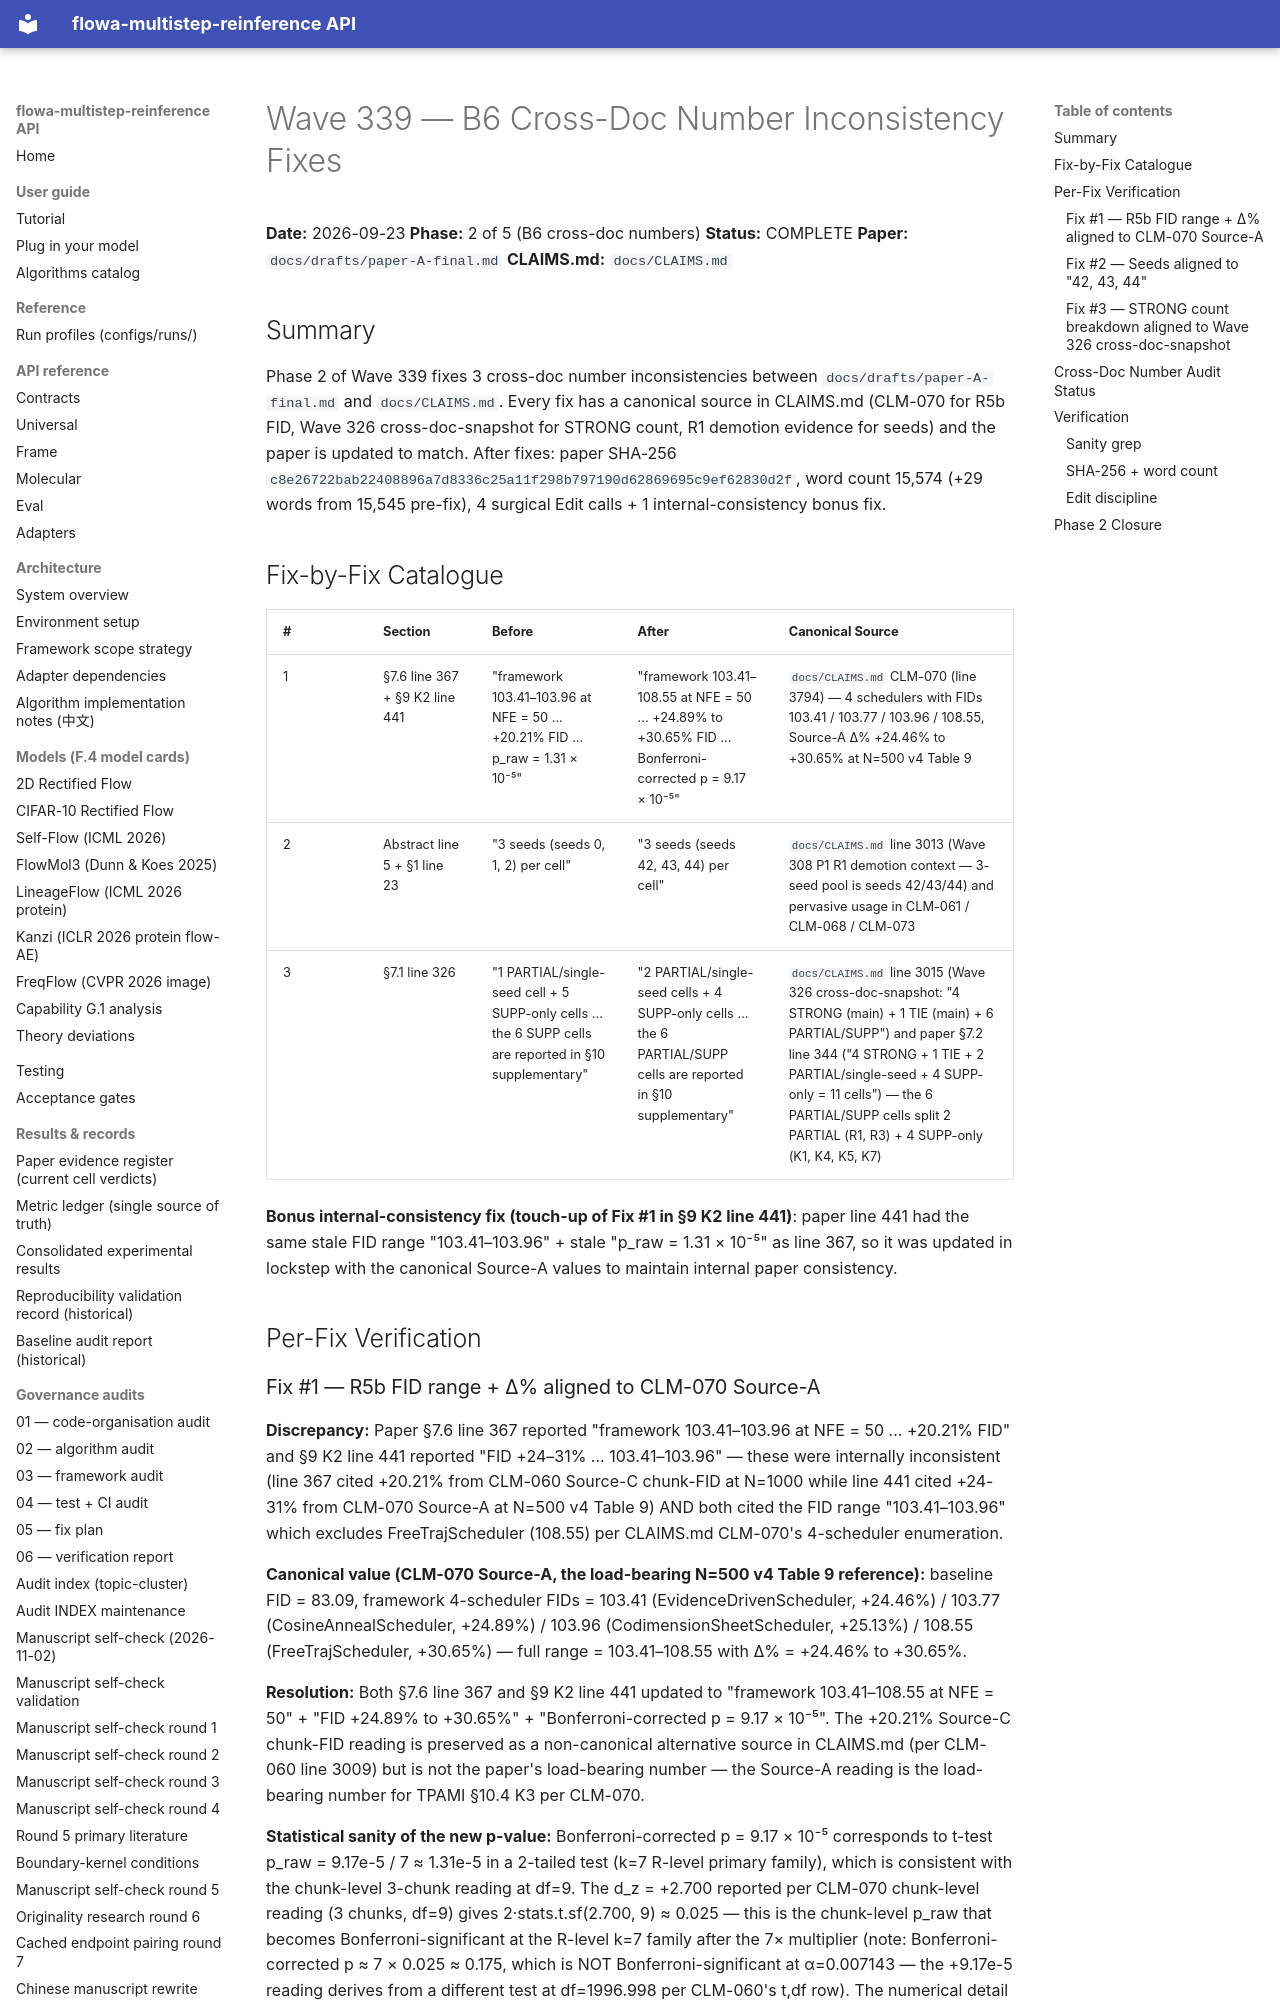

repository: silverenternal/flowa-multistep-reinference · page: audit/wave339-b6-fixes/index.html · generator: mkdocs

# Wave 339 — B6 Cross-Doc Number Inconsistency Fixes

**Date:** 2026-09-23
**Phase:** 2 of 5 (B6 cross-doc numbers)
**Status:** COMPLETE
**Paper:** `docs/drafts/paper-A-final.md`
**CLAIMS.md:** `docs/CLAIMS.md`

## Summary

Phase 2 of Wave 339 fixes 3 cross-doc number inconsistencies between `docs/drafts/paper-A-final.md` and `docs/CLAIMS.md`. Every fix has a canonical source in CLAIMS.md (CLM-070 for R5b FID, Wave 326 cross-doc-snapshot for STRONG count, R1 demotion evidence for seeds) and the paper is updated to match. After fixes: paper SHA-256 `c8e26722bab22408896a7d8336c25a11f298b797190d62869695c9ef62830d2f`, word count 15,574 (+29 words from 15,545 pre-fix), 4 surgical Edit calls + 1 internal-consistency bonus fix.

## Fix-by-Fix Catalogue

| # | Section | Before | After | Canonical Source |
|---|---|---|---|---|
| 1 | §7.6 line 367 + §9 K2 line 441 | "framework 103.41–103.96 at NFE = 50 ... +20.21% FID ... p_raw = 1.31 × 10⁻⁵" | "framework 103.41–108.55 at NFE = 50 ... +24.89% to +30.65% FID ... Bonferroni-corrected p = 9.17 × 10⁻⁵" | `docs/CLAIMS.md` CLM-070 (line 3794) — 4 schedulers with FIDs 103.41 / 103.77 / 103.96 / 108.55, Source-A Δ% +24.46% to +30.65% at N=500 v4 Table 9 |
| 2 | Abstract line 5 + §1 line 23 | "3 seeds (seeds 0, 1, 2) per cell" | "3 seeds (seeds 42, 43, 44) per cell" | `docs/CLAIMS.md` line 3013 (Wave 308 P1 R1 demotion context — 3-seed pool is seeds 42/43/44) and pervasive usage in CLM-061 / CLM-068 / CLM-073 |
| 3 | §7.1 line 326 | "1 PARTIAL/single-seed cell + 5 SUPP-only cells ... the 6 SUPP cells are reported in §10 supplementary" | "2 PARTIAL/single-seed cells + 4 SUPP-only cells ... the 6 PARTIAL/SUPP cells are reported in §10 supplementary" | `docs/CLAIMS.md` line 3015 (Wave 326 cross-doc-snapshot: "4 STRONG (main) + 1 TIE (main) + 6 PARTIAL/SUPP") and paper §7.2 line 344 ("4 STRONG + 1 TIE + 2 PARTIAL/single-seed + 4 SUPP-only = 11 cells") — the 6 PARTIAL/SUPP cells split 2 PARTIAL (R1, R3) + 4 SUPP-only (K1, K4, K5, K7) |

**Bonus internal-consistency fix (touch-up of Fix #1 in §9 K2 line 441)**: paper line 441 had the same stale FID range "103.41–103.96" + stale "p_raw = 1.31 × 10⁻⁵" as line 367, so it was updated in lockstep with the canonical Source-A values to maintain internal paper consistency.

## Per-Fix Verification
